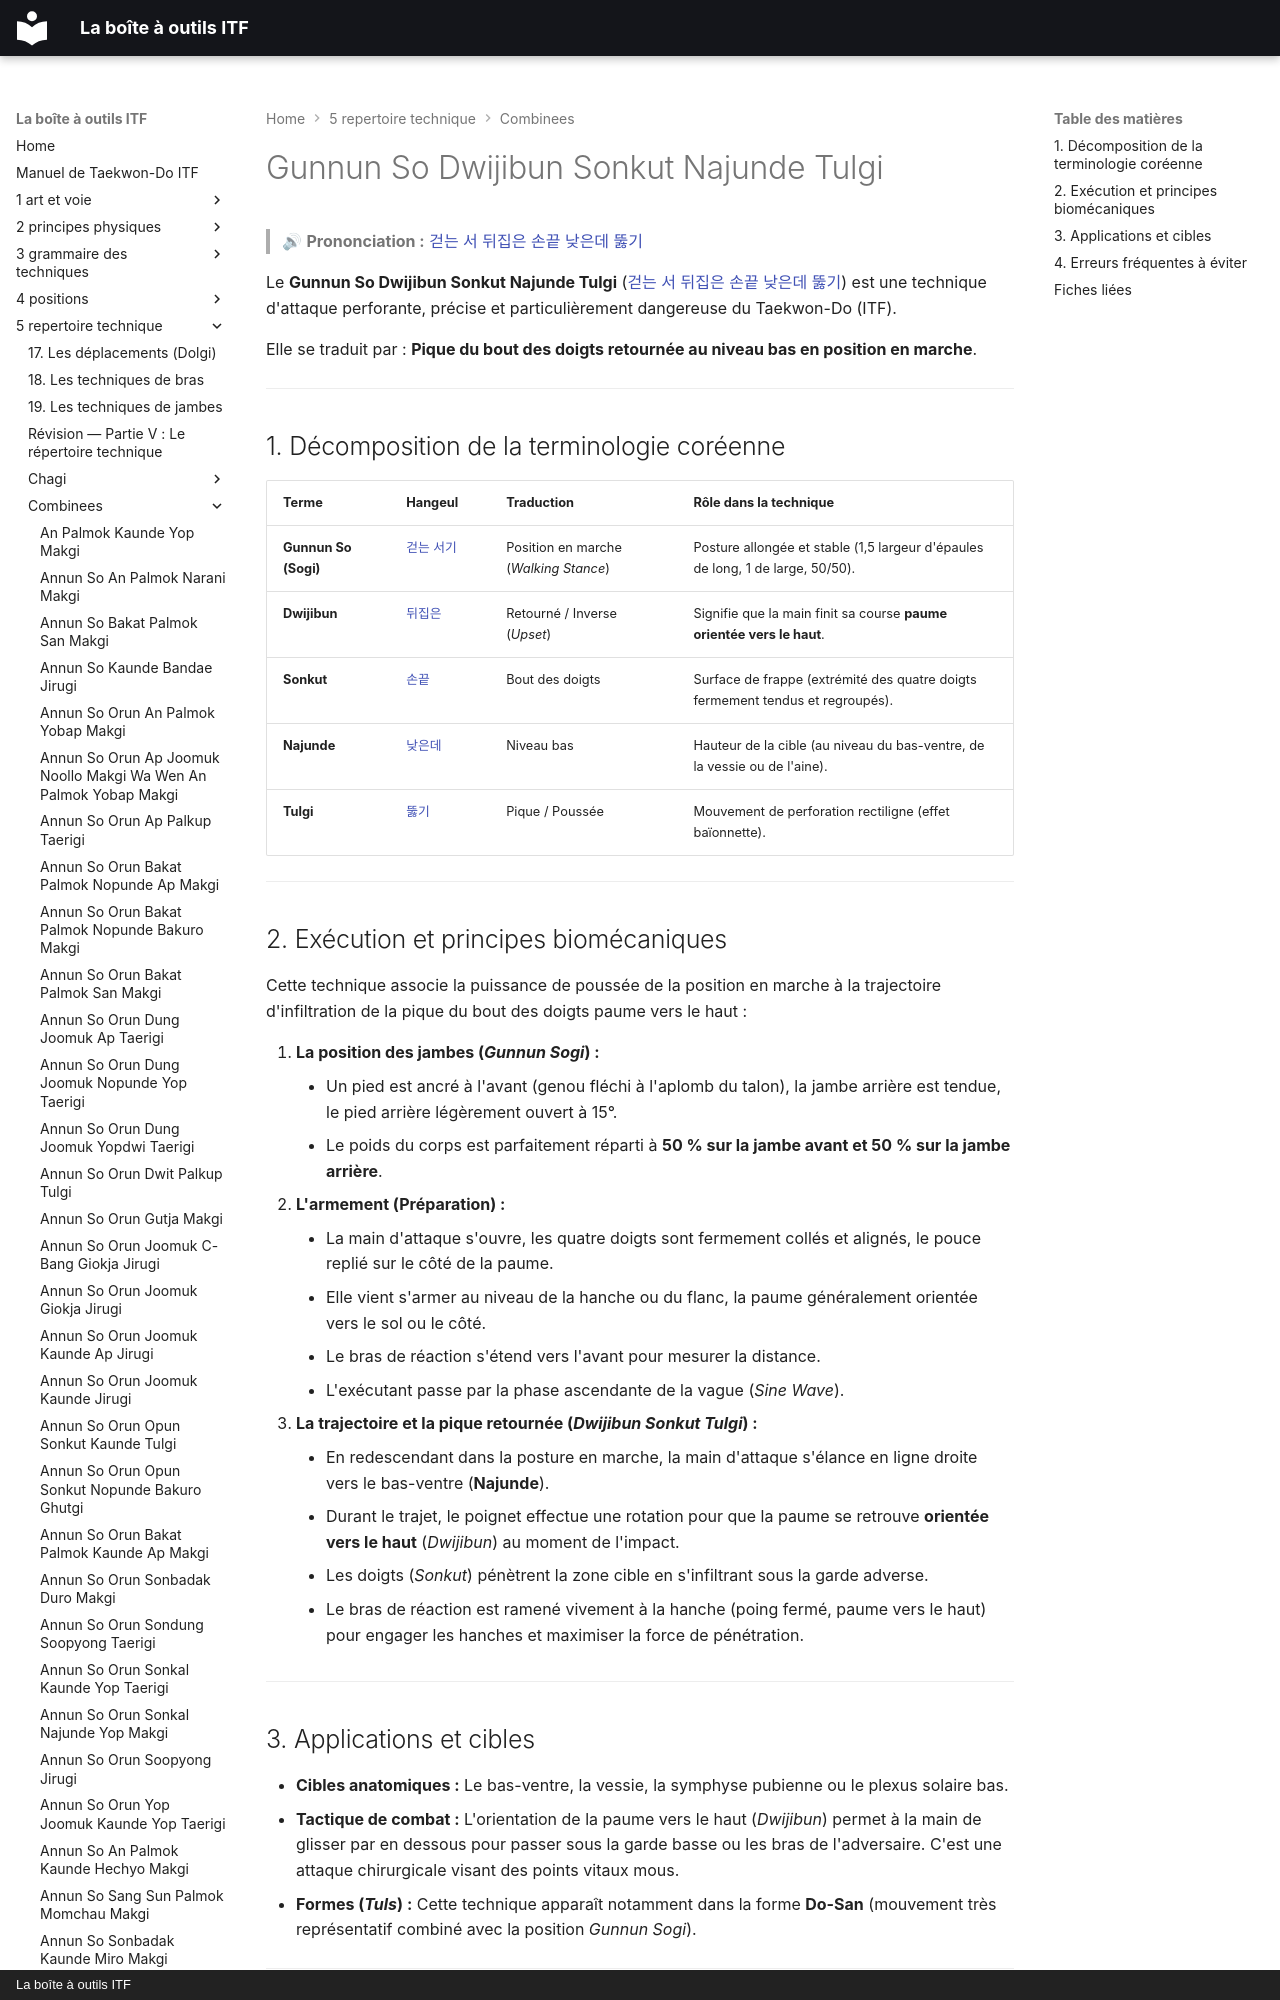

repository: yvmori1/La-boite-outils-ITF · page: 5-repertoire-technique/combinees/Gunnun-So-Dwijibun-Sonkut-Najunde-Tulgi/index.html · generator: mkdocs · copyright: La boîte à outils ITF

# Gunnun So Dwijibun Sonkut Najunde Tulgi

> 🔊 **Prononciation :** [걷는 서 뒤집은 손끝 낮은데 뚫기](../../audio/Techniques/Gunnun-So-Dwijibun-Sonkut-Najunde-Tulgi.m4a)

Le **Gunnun So Dwijibun Sonkut Najunde Tulgi** ([걷는 서 뒤집은 손끝 낮은데 뚫기](../../audio/Techniques/Gunnun-So-Dwijibun-Sonkut-Najunde-Tulgi.m4a)) est une technique d'attaque perforante, précise et particulièrement dangereuse du Taekwon-Do (ITF).

Elle se traduit par : **Pique du bout des doigts retournée au niveau bas en position en marche**.

---
